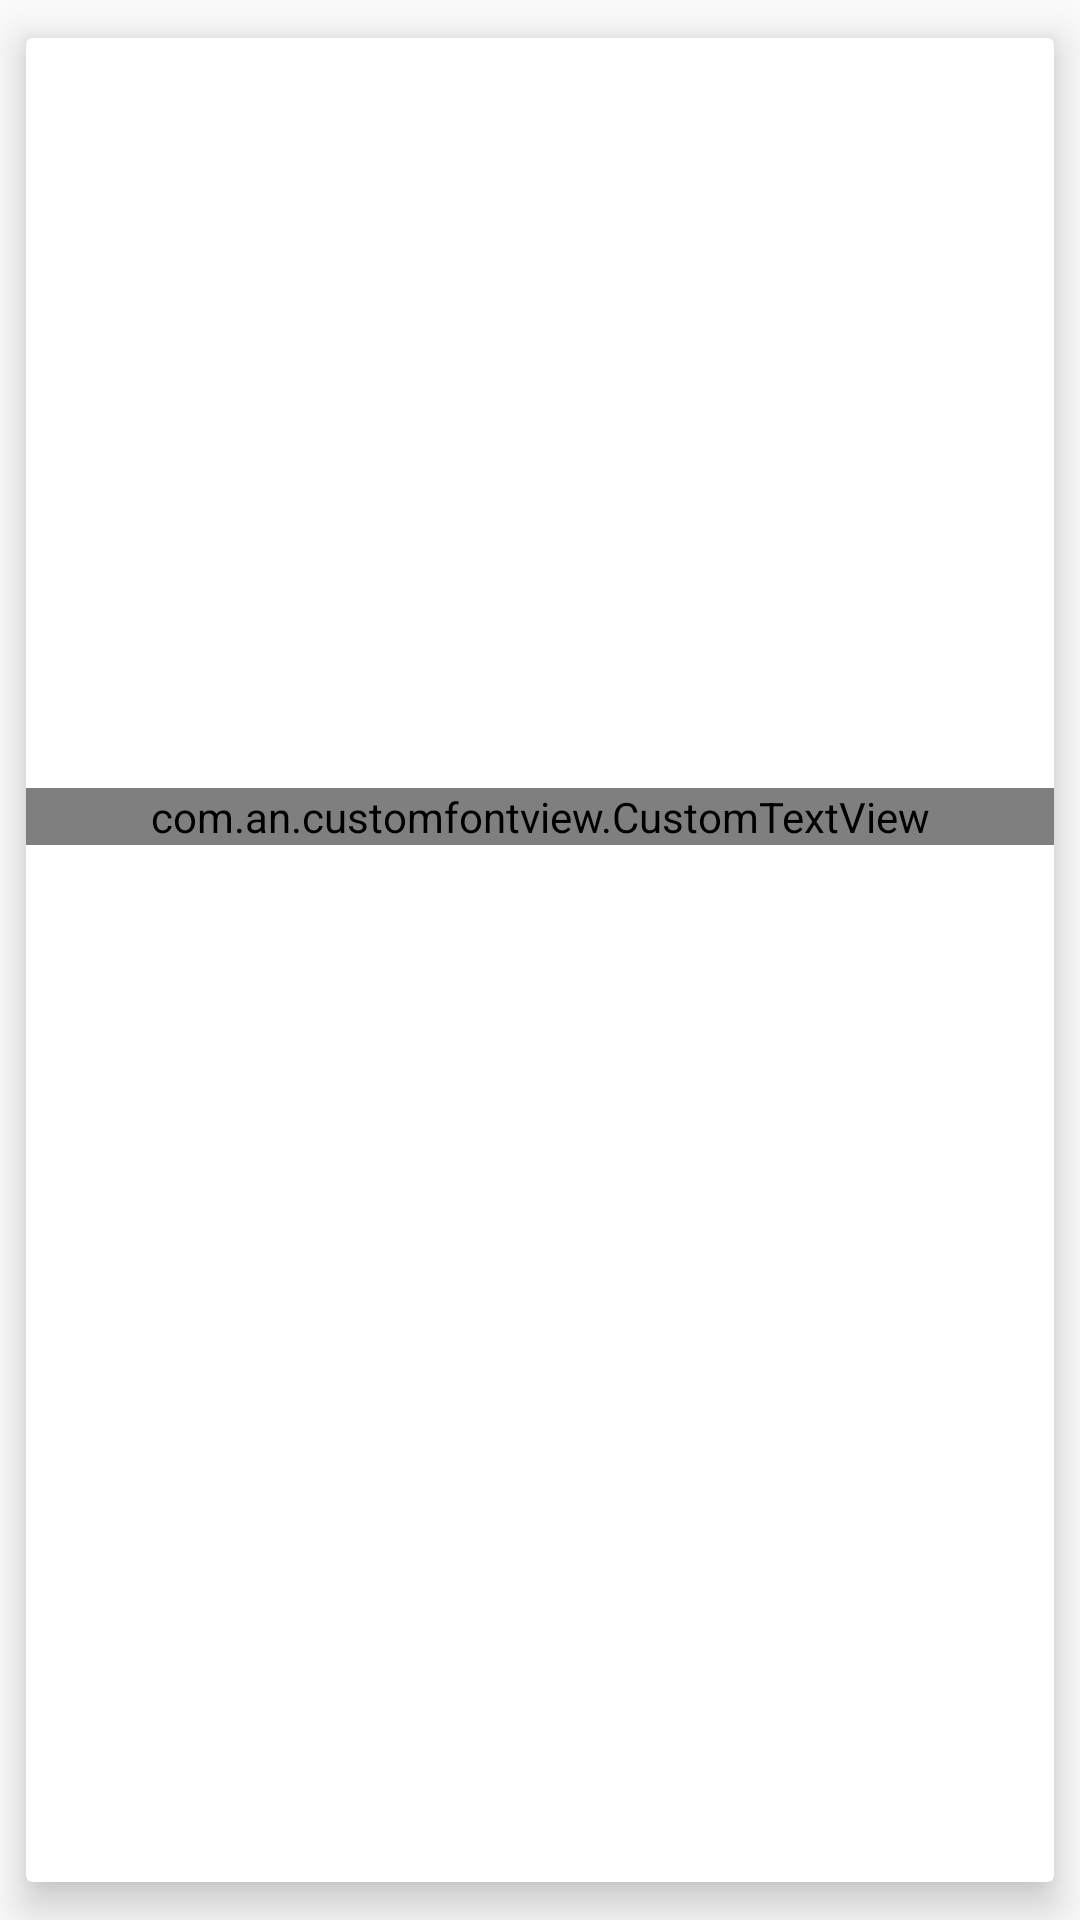

Layout XML and referenced resources for this Android screen:
<!-- AndroidManifest.xml: application theme AppTheme -->
<!-- res/layout/movie_item.xml -->
<?xml version="1.0" encoding="utf-8"?>
<androidx.cardview.widget.CardView
        xmlns:tools="http://schemas.android.com/tools" app:cardUseCompatPadding="true"
        app:cardElevation="8dp"
        android:clickable="true"
        android:foreground="?android:selectableItemBackground"
        android:id="@+id/movieCardLayout"
        android:layout_height="wrap_content" android:layout_width="match_parent"
        xmlns:android="http://schemas.android.com/apk/res/android" xmlns:app="http://schemas.android.com/apk/res-auto">

    <androidx.constraintlayout.widget.ConstraintLayout
        android:layout_width="match_parent"
        android:layout_height="wrap_content">

    <ImageView
        android:id="@+id/posterImageView"
        android:layout_width="match_parent"
        android:layout_height="250dp"
        tools:layout_editor_absoluteY="0dp"
        android:layout_weight="1"
        app:layout_constraintLeft_toLeftOf="parent"
        app:layout_constraintRight_toRightOf="parent"
        app:layout_constraintTop_toTopOf="@id/movieName"
        app:layout_constraintBottom_toBottomOf="parent"
        android:scaleType="centerCrop"
        tools:layout_editor_absoluteX="16dp"
        app:layout_constraintBottom_toTopOf="@+id/movieName"/>

        <com.an.customfontview.CustomTextView
            android:id="@+id/movieName"
            android:layout_width="match_parent"
            android:layout_height="wrap_content"
            android:text="Movie Name"
            android:textColor="#000"
            android:gravity="center"
            android:maxLines="1"
            app:textFontPath="comic_papyrus.ttf"
            app:layout_constraintLeft_toLeftOf="parent"
            app:layout_constraintRight_toRightOf="parent"
            app:layout_constraintTop_toBottomOf="@+id/posterImageView"
            app:layout_constraintBottom_toBottomOf="parent"/>
        <RatingBar
            android:layout_width="wrap_content"
            style="@style/Widget.AppCompat.RatingBar.Small"
            android:layout_height="wrap_content"
            android:id="@+id/movieRating"
            android:layout_marginTop="8dp"
            app:layout_constraintTop_toBottomOf="@+id/movieName"
            app:layout_constraintLeft_toLeftOf="parent"
            app:layout_constraintRight_toRightOf="parent"/>

</androidx.constraintlayout.widget.ConstraintLayout>

</androidx.cardview.widget.CardView>
<!-- resources referenced by this layout -->
<resources>
  <style name="AppTheme" parent="Theme.AppCompat.Light.DarkActionBar">
          
          <item name="colorPrimary">@color/colorPrimary</item>
          <item name="colorPrimaryDark">@color/colorPrimaryDark</item>
          <item name="colorAccent">@color/colorAccent</item>
      </style>
  <!-- not gathered from this repository: default colours our renderer supplied (Android Studio template values) -->
  <color name="colorPrimary">#FF6200EE</color>
  <color name="colorPrimaryDark">#FF3700B3</color>
  <color name="colorAccent">#FF03DAC5</color>
</resources>
